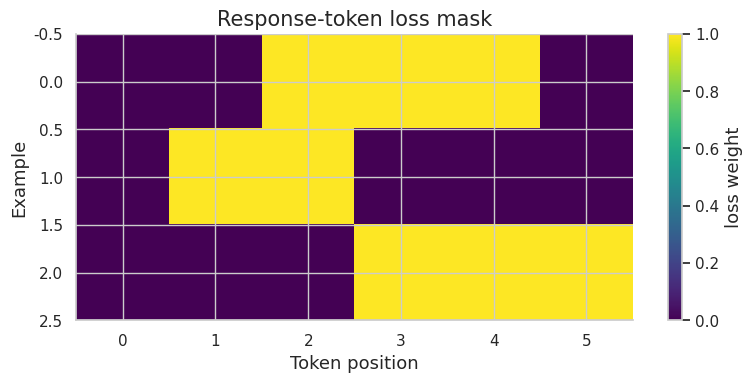
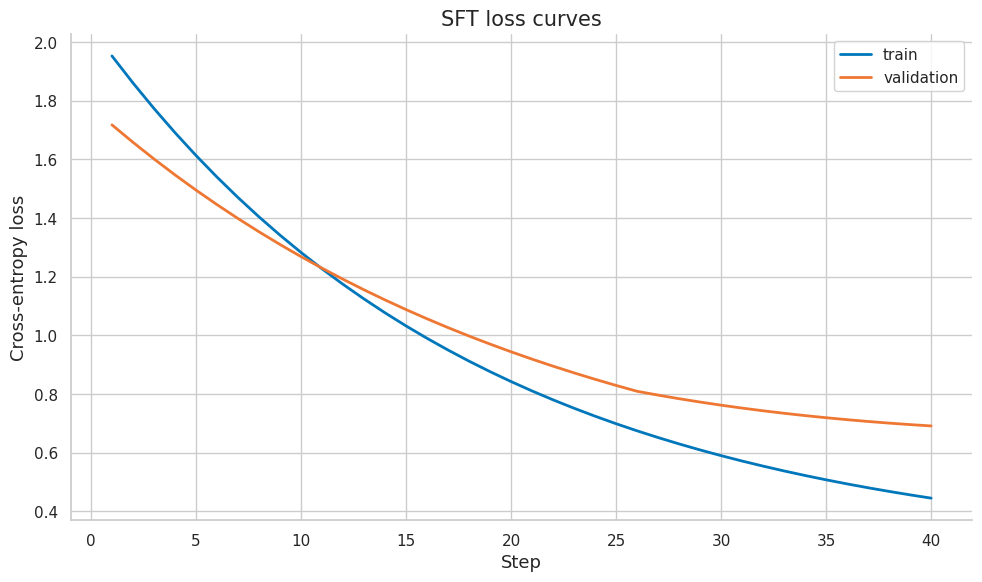
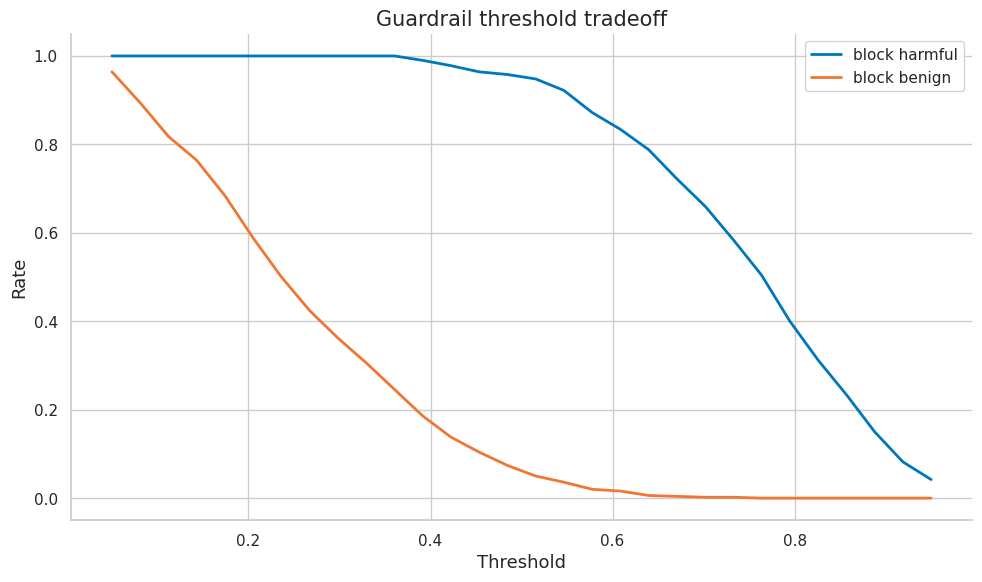
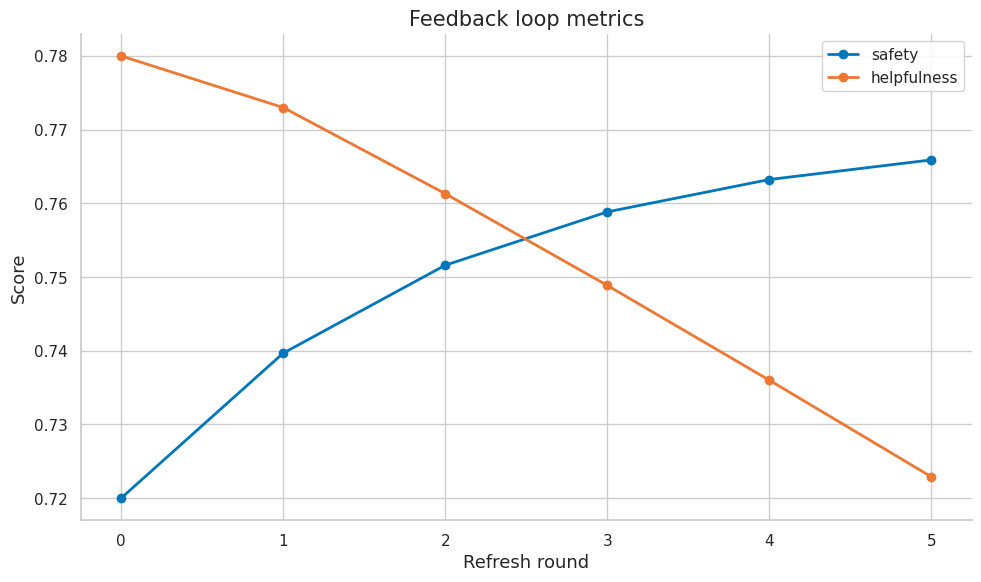
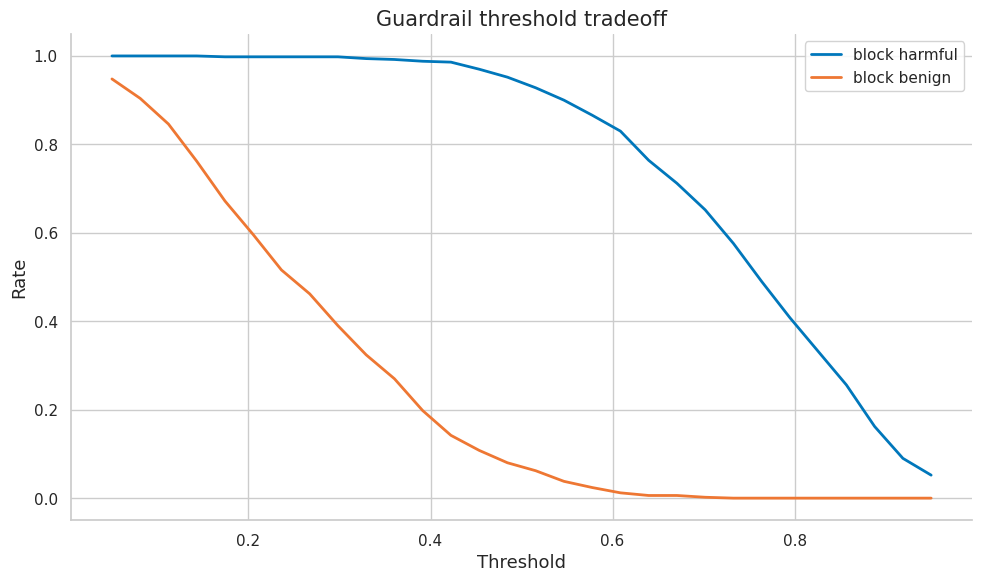
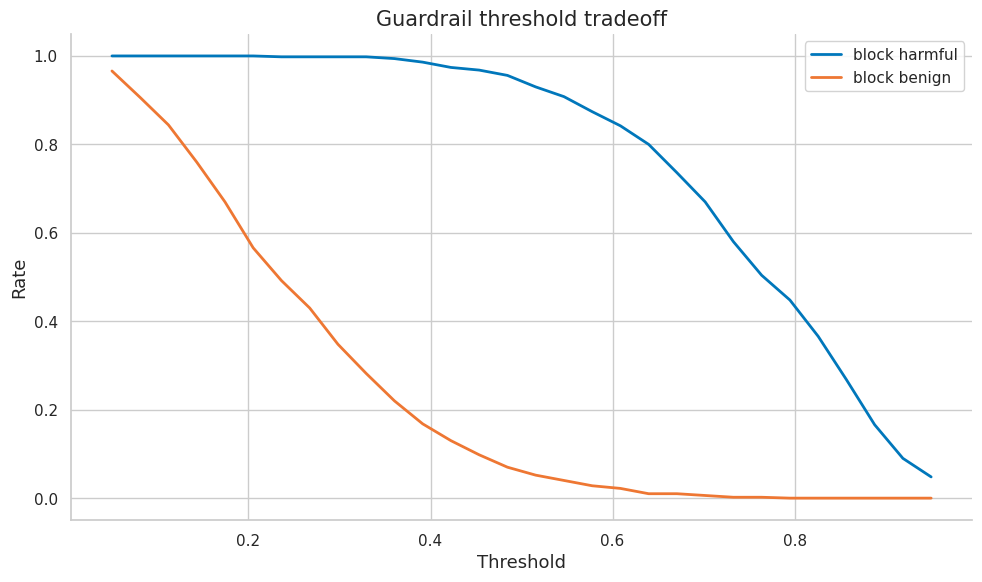
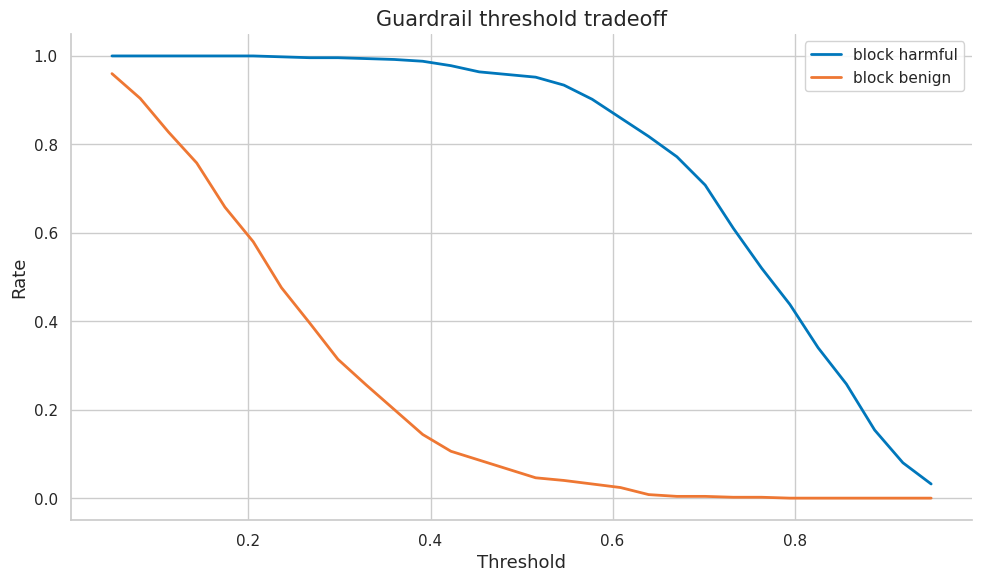
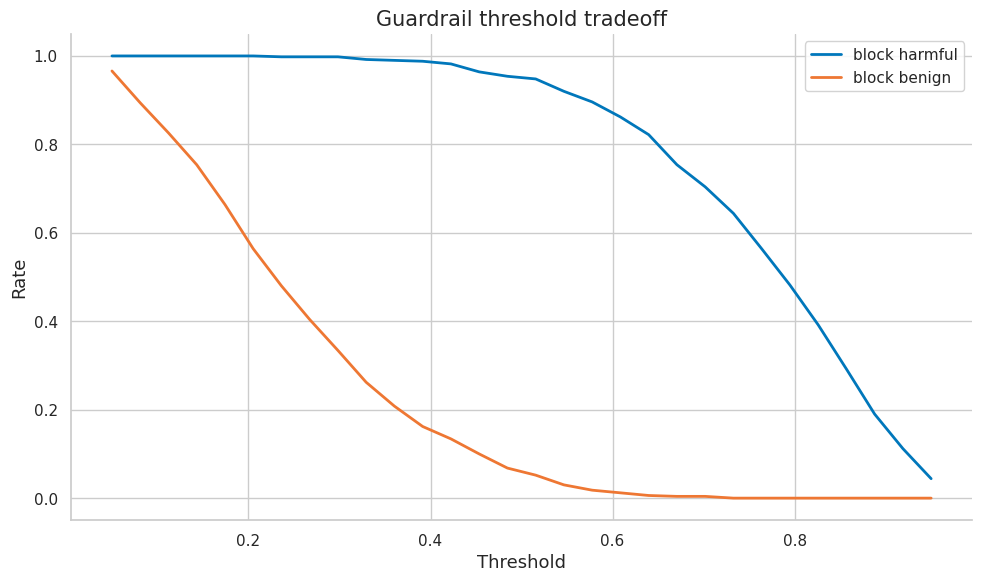

Source code (Python) for these figures, in order:
import numpy as np
import matplotlib.pyplot as plt
import matplotlib as mpl

try:
    import seaborn as sns
    sns.set_theme(style="whitegrid", palette="colorblind")
    HAS_SNS = True
except ImportError:
    plt.style.use("seaborn-v0_8-whitegrid")
    HAS_SNS = False

mpl.rcParams.update({
    "figure.figsize":    (10, 6),
    "figure.dpi":         120,
    "font.size":           13,
    "axes.titlesize":      15,
    "axes.labelsize":      13,
    "xtick.labelsize":     11,
    "ytick.labelsize":     11,
    "legend.fontsize":     11,
    "legend.framealpha":   0.85,
    "lines.linewidth":      2.0,
    "axes.spines.top":     False,
    "axes.spines.right":   False,
    "savefig.bbox":       "tight",
    "savefig.dpi":         150,
})
np.random.seed(42)
print("Plot setup complete.")


COLORS = {
    "primary":   "#0077BB",
    "secondary": "#EE7733",
    "tertiary":  "#009988",
    "error":     "#CC3311",
    "neutral":   "#555555",
    "highlight": "#EE3377",
}

def header(title):
    print("\n" + "=" * 80)
    print(title)
    print("=" * 80)

def sigmoid(x):
    return 1.0 / (1.0 + np.exp(-x))

def softmax(z, axis=-1):
    z = np.asarray(z, dtype=float)
    z = z - z.max(axis=axis, keepdims=True)
    exp_z = np.exp(z)
    return exp_z / exp_z.sum(axis=axis, keepdims=True)

def log_softmax(z, axis=-1):
    z = np.asarray(z, dtype=float)
    shifted = z - z.max(axis=axis, keepdims=True)
    return shifted - np.log(np.exp(shifted).sum(axis=axis, keepdims=True))

def check_true(condition, message):
    ok = bool(condition)
    print(f"{'PASS' if ok else 'FAIL'} - {message}")
    assert ok

def check_close(actual, expected, tol=1e-8, message="values close"):
    ok = abs(float(actual) - float(expected)) <= tol
    print(f"{'PASS' if ok else 'FAIL'} - {message}: actual={float(actual):.6f}, expected={float(expected):.6f}")
    assert ok

print("Alignment helper functions loaded.")


header("Demo 1 - Why pretrained next-token models need instruction-following alignment: response-only SFT loss")
logits = np.array([
    [2.0, 0.2, -0.5],
    [0.1, 1.8, -0.2],
    [0.4, 0.0, 1.5],
    [1.1, 0.5, -0.4],
])
targets = np.array([0, 1, 2, 0])
response_mask = np.array([0, 1, 1, 1], dtype=float)
log_probs = log_softmax(logits, axis=1)
nll = -log_probs[np.arange(len(targets)), targets]
loss = (nll * response_mask).sum() / response_mask.sum()
print("token NLL:", np.round(nll, 4))
print(f"masked response loss={loss:.4f}")
check_true(response_mask[0] == 0, "prompt token is excluded from SFT loss")


header("Demo 2 - Instruction following as behavior conditioning: loss-mask visualization")
mask = np.array([[0, 0, 1, 1, 1, 0], [0, 1, 1, 0, 0, 0], [0, 0, 0, 1, 1, 1]])
fig, ax = plt.subplots(figsize=(8, 4))
im = ax.imshow(mask, cmap="viridis", aspect="auto")
fig.colorbar(im, ax=ax, label="loss weight")
ax.set_title("Response-token loss mask")
ax.set_xlabel("Token position")
ax.set_ylabel("Example")
fig.tight_layout()
plt.show()
print("active response tokens:", int(mask.sum()))
check_true(mask.sum() > 0, "mask contains trainable response tokens")


header("Demo 3 - Demonstrations versus preferences: SFT validation curve")
steps = np.arange(1, 41)
train = 1.8 * np.exp(-steps / 18) + 0.25
val = 1.4 * np.exp(-steps / 22) + 0.38 + 0.006 * np.maximum(steps - 26, 0)
fig, ax = plt.subplots()
ax.plot(steps, train, color=COLORS["primary"], label="train")
ax.plot(steps, val, color=COLORS["secondary"], label="validation")
ax.set_title("SFT loss curves")
ax.set_xlabel("Step")
ax.set_ylabel("Cross-entropy loss")
ax.legend()
fig.tight_layout()
plt.show()
best_step = int(steps[val.argmin()])
print(f"best validation step={best_step}")
check_true(best_step > 1, "validation curve has an interior best step")


header("Demo 4 - Chat templates as part of the objective: guardrail threshold tradeoff")
scores_bad = np.random.beta(6, 2, size=500)
scores_good = np.random.beta(2, 6, size=500)
thresholds = np.linspace(0.05, 0.95, 30)
tpr, fpr = [], []
for tau in thresholds:
    tpr.append((scores_bad >= tau).mean())
    fpr.append((scores_good >= tau).mean())
fig, ax = plt.subplots()
ax.plot(thresholds, tpr, color=COLORS["primary"], label="block harmful")
ax.plot(thresholds, fpr, color=COLORS["secondary"], label="block benign")
ax.set_title("Guardrail threshold tradeoff")
ax.set_xlabel("Threshold")
ax.set_ylabel("Rate")
ax.legend()
fig.tight_layout()
plt.show()
check_true(max(tpr) <= 1 and min(fpr) >= 0, "rates stay in [0, 1]")


header("Demo 5 - Historical arc from FLAN to InstructGPT: feedback loop improvement")
rounds = np.arange(6)
safety = 0.72 + 0.05 * (1 - np.exp(-rounds / 2))
helpfulness = 0.78 - 0.015 * rounds + 0.008 * np.sqrt(rounds)
fig, ax = plt.subplots()
ax.plot(rounds, safety, color=COLORS["primary"], marker="o", label="safety")
ax.plot(rounds, helpfulness, color=COLORS["secondary"], marker="o", label="helpfulness")
ax.set_title("Feedback loop metrics")
ax.set_xlabel("Refresh round")
ax.set_ylabel("Score")
ax.legend()
fig.tight_layout()
plt.show()
print(f"final safety={safety[-1]:.3f}, final helpfulness={helpfulness[-1]:.3f}")
check_true(safety[-1] > safety[0], "safety improves after feedback refreshes")


header("Demo 6 - Prompt $x$ and response $y$: response-only SFT loss")
logits = np.array([
    [2.0, 0.2, -0.5],
    [0.1, 1.8, -0.2],
    [0.4, 0.0, 1.5],
    [1.1, 0.5, -0.4],
])
targets = np.array([0, 1, 2, 0])
response_mask = np.array([0, 1, 1, 1], dtype=float)
log_probs = log_softmax(logits, axis=1)
nll = -log_probs[np.arange(len(targets)), targets]
loss = (nll * response_mask).sum() / response_mask.sum()
print("token NLL:", np.round(nll, 4))
print(f"masked response loss={loss:.4f}")
check_true(response_mask[0] == 0, "prompt token is excluded from SFT loss")


header("Demo 7 - Demonstration dataset $\mathcal{D}_{\mathrm{SFT}}$: loss-mask visualization")
mask = np.array([[0, 0, 1, 1, 1, 0], [0, 1, 1, 0, 0, 0], [0, 0, 0, 1, 1, 1]])
fig, ax = plt.subplots(figsize=(8, 4))
im = ax.imshow(mask, cmap="viridis", aspect="auto")
fig.colorbar(im, ax=ax, label="loss weight")
ax.set_title("Response-token loss mask")
ax.set_xlabel("Token position")
ax.set_ylabel("Example")
fig.tight_layout()
plt.show()
print("active response tokens:", int(mask.sum()))
check_true(mask.sum() > 0, "mask contains trainable response tokens")


header("Demo 8 - Policy $\pi_\theta(y \mid x)$: SFT validation curve")
steps = np.arange(1, 41)
train = 1.8 * np.exp(-steps / 18) + 0.25
val = 1.4 * np.exp(-steps / 22) + 0.38 + 0.006 * np.maximum(steps - 26, 0)
fig, ax = plt.subplots()
ax.plot(steps, train, color=COLORS["primary"], label="train")
ax.plot(steps, val, color=COLORS["secondary"], label="validation")
ax.set_title("SFT loss curves")
ax.set_xlabel("Step")
ax.set_ylabel("Cross-entropy loss")
ax.legend()
fig.tight_layout()
plt.show()
best_step = int(steps[val.argmin()])
print(f"best validation step={best_step}")
check_true(best_step > 1, "validation curve has an interior best step")


header("Demo 9 - Response-token mask: guardrail threshold tradeoff")
scores_bad = np.random.beta(6, 2, size=500)
scores_good = np.random.beta(2, 6, size=500)
thresholds = np.linspace(0.05, 0.95, 30)
tpr, fpr = [], []
for tau in thresholds:
    tpr.append((scores_bad >= tau).mean())
    fpr.append((scores_good >= tau).mean())
fig, ax = plt.subplots()
ax.plot(thresholds, tpr, color=COLORS["primary"], label="block harmful")
ax.plot(thresholds, fpr, color=COLORS["secondary"], label="block benign")
ax.set_title("Guardrail threshold tradeoff")
ax.set_xlabel("Threshold")
ax.set_ylabel("Rate")
ax.legend()
fig.tight_layout()
plt.show()
check_true(max(tpr) <= 1 and min(fpr) >= 0, "rates stay in [0, 1]")


header("Demo 10 - Instruction distribution and validation split: feedback loop improvement")
rounds = np.arange(6)
safety = 0.72 + 0.05 * (1 - np.exp(-rounds / 2))
helpfulness = 0.78 - 0.015 * rounds + 0.008 * np.sqrt(rounds)
fig, ax = plt.subplots()
ax.plot(rounds, safety, color=COLORS["primary"], marker="o", label="safety")
ax.plot(rounds, helpfulness, color=COLORS["secondary"], marker="o", label="helpfulness")
ax.set_title("Feedback loop metrics")
ax.set_xlabel("Refresh round")
ax.set_ylabel("Score")
ax.legend()
fig.tight_layout()
plt.show()
print(f"final safety={safety[-1]:.3f}, final helpfulness={helpfulness[-1]:.3f}")
check_true(safety[-1] > safety[0], "safety improves after feedback refreshes")


header("Demo 11 - Task diversity: response-only SFT loss")
logits = np.array([
    [2.0, 0.2, -0.5],
    [0.1, 1.8, -0.2],
    [0.4, 0.0, 1.5],
    [1.1, 0.5, -0.4],
])
targets = np.array([0, 1, 2, 0])
response_mask = np.array([0, 1, 1, 1], dtype=float)
log_probs = log_softmax(logits, axis=1)
nll = -log_probs[np.arange(len(targets)), targets]
loss = (nll * response_mask).sum() / response_mask.sum()
print("token NLL:", np.round(nll, 4))
print(f"masked response loss={loss:.4f}")
check_true(response_mask[0] == 0, "prompt token is excluded from SFT loss")


header("Demo 12 - Chat templates: loss-mask visualization")
mask = np.array([[0, 0, 1, 1, 1, 0], [0, 1, 1, 0, 0, 0], [0, 0, 0, 1, 1, 1]])
fig, ax = plt.subplots(figsize=(8, 4))
im = ax.imshow(mask, cmap="viridis", aspect="auto")
fig.colorbar(im, ax=ax, label="loss weight")
ax.set_title("Response-token loss mask")
ax.set_xlabel("Token position")
ax.set_ylabel("Example")
fig.tight_layout()
plt.show()
print("active response tokens:", int(mask.sum()))
check_true(mask.sum() > 0, "mask contains trainable response tokens")


header("Demo 13 - Role tokens: SFT validation curve")
steps = np.arange(1, 41)
train = 1.8 * np.exp(-steps / 18) + 0.25
val = 1.4 * np.exp(-steps / 22) + 0.38 + 0.006 * np.maximum(steps - 26, 0)
fig, ax = plt.subplots()
ax.plot(steps, train, color=COLORS["primary"], label="train")
ax.plot(steps, val, color=COLORS["secondary"], label="validation")
ax.set_title("SFT loss curves")
ax.set_xlabel("Step")
ax.set_ylabel("Cross-entropy loss")
ax.legend()
fig.tight_layout()
plt.show()
best_step = int(steps[val.argmin()])
print(f"best validation step={best_step}")
check_true(best_step > 1, "validation curve has an interior best step")


header("Demo 14 - Refusal examples: guardrail threshold tradeoff")
scores_bad = np.random.beta(6, 2, size=500)
scores_good = np.random.beta(2, 6, size=500)
thresholds = np.linspace(0.05, 0.95, 30)
tpr, fpr = [], []
for tau in thresholds:
    tpr.append((scores_bad >= tau).mean())
    fpr.append((scores_good >= tau).mean())
fig, ax = plt.subplots()
ax.plot(thresholds, tpr, color=COLORS["primary"], label="block harmful")
ax.plot(thresholds, fpr, color=COLORS["secondary"], label="block benign")
ax.set_title("Guardrail threshold tradeoff")
ax.set_xlabel("Threshold")
ax.set_ylabel("Rate")
ax.legend()
fig.tight_layout()
plt.show()
check_true(max(tpr) <= 1 and min(fpr) >= 0, "rates stay in [0, 1]")


header("Demo 15 - Multi-turn demonstrations: feedback loop improvement")
rounds = np.arange(6)
safety = 0.72 + 0.05 * (1 - np.exp(-rounds / 2))
helpfulness = 0.78 - 0.015 * rounds + 0.008 * np.sqrt(rounds)
fig, ax = plt.subplots()
ax.plot(rounds, safety, color=COLORS["primary"], marker="o", label="safety")
ax.plot(rounds, helpfulness, color=COLORS["secondary"], marker="o", label="helpfulness")
ax.set_title("Feedback loop metrics")
ax.set_xlabel("Refresh round")
ax.set_ylabel("Score")
ax.legend()
fig.tight_layout()
plt.show()
print(f"final safety={safety[-1]:.3f}, final helpfulness={helpfulness[-1]:.3f}")
check_true(safety[-1] > safety[0], "safety improves after feedback refreshes")


header("Demo 16 - Response-only cross-entropy: response-only SFT loss")
logits = np.array([
    [2.0, 0.2, -0.5],
    [0.1, 1.8, -0.2],
    [0.4, 0.0, 1.5],
    [1.1, 0.5, -0.4],
])
targets = np.array([0, 1, 2, 0])
response_mask = np.array([0, 1, 1, 1], dtype=float)
log_probs = log_softmax(logits, axis=1)
nll = -log_probs[np.arange(len(targets)), targets]
loss = (nll * response_mask).sum() / response_mask.sum()
print("token NLL:", np.round(nll, 4))
print(f"masked response loss={loss:.4f}")
check_true(response_mask[0] == 0, "prompt token is excluded from SFT loss")


header("Demo 17 - Packed examples: loss-mask visualization")
mask = np.array([[0, 0, 1, 1, 1, 0], [0, 1, 1, 0, 0, 0], [0, 0, 0, 1, 1, 1]])
fig, ax = plt.subplots(figsize=(8, 4))
im = ax.imshow(mask, cmap="viridis", aspect="auto")
fig.colorbar(im, ax=ax, label="loss weight")
ax.set_title("Response-token loss mask")
ax.set_xlabel("Token position")
ax.set_ylabel("Example")
fig.tight_layout()
plt.show()
print("active response tokens:", int(mask.sum()))
check_true(mask.sum() > 0, "mask contains trainable response tokens")


header("Demo 18 - Loss masks: SFT validation curve")
steps = np.arange(1, 41)
train = 1.8 * np.exp(-steps / 18) + 0.25
val = 1.4 * np.exp(-steps / 22) + 0.38 + 0.006 * np.maximum(steps - 26, 0)
fig, ax = plt.subplots()
ax.plot(steps, train, color=COLORS["primary"], label="train")
ax.plot(steps, val, color=COLORS["secondary"], label="validation")
ax.set_title("SFT loss curves")
ax.set_xlabel("Step")
ax.set_ylabel("Cross-entropy loss")
ax.legend()
fig.tight_layout()
plt.show()
best_step = int(steps[val.argmin()])
print(f"best validation step={best_step}")
check_true(best_step > 1, "validation curve has an interior best step")


header("Demo 19 - Class imbalance: guardrail threshold tradeoff")
scores_bad = np.random.beta(6, 2, size=500)
scores_good = np.random.beta(2, 6, size=500)
thresholds = np.linspace(0.05, 0.95, 30)
tpr, fpr = [], []
for tau in thresholds:
    tpr.append((scores_bad >= tau).mean())
    fpr.append((scores_good >= tau).mean())
fig, ax = plt.subplots()
ax.plot(thresholds, tpr, color=COLORS["primary"], label="block harmful")
ax.plot(thresholds, fpr, color=COLORS["secondary"], label="block benign")
ax.set_title("Guardrail threshold tradeoff")
ax.set_xlabel("Threshold")
ax.set_ylabel("Rate")
ax.legend()
fig.tight_layout()
plt.show()
check_true(max(tpr) <= 1 and min(fpr) >= 0, "rates stay in [0, 1]")


header("Demo 20 - Validation curves: feedback loop improvement")
rounds = np.arange(6)
safety = 0.72 + 0.05 * (1 - np.exp(-rounds / 2))
helpfulness = 0.78 - 0.015 * rounds + 0.008 * np.sqrt(rounds)
fig, ax = plt.subplots()
ax.plot(rounds, safety, color=COLORS["primary"], marker="o", label="safety")
ax.plot(rounds, helpfulness, color=COLORS["secondary"], marker="o", label="helpfulness")
ax.set_title("Feedback loop metrics")
ax.set_xlabel("Refresh round")
ax.set_ylabel("Score")
ax.legend()
fig.tight_layout()
plt.show()
print(f"final safety={safety[-1]:.3f}, final helpfulness={helpfulness[-1]:.3f}")
check_true(safety[-1] > safety[0], "safety improves after feedback refreshes")


header("Demo 21 - Helpfulness: response-only SFT loss")
logits = np.array([
    [2.0, 0.2, -0.5],
    [0.1, 1.8, -0.2],
    [0.4, 0.0, 1.5],
    [1.1, 0.5, -0.4],
])
targets = np.array([0, 1, 2, 0])
response_mask = np.array([0, 1, 1, 1], dtype=float)
log_probs = log_softmax(logits, axis=1)
nll = -log_probs[np.arange(len(targets)), targets]
loss = (nll * response_mask).sum() / response_mask.sum()
print("token NLL:", np.round(nll, 4))
print(f"masked response loss={loss:.4f}")
check_true(response_mask[0] == 0, "prompt token is excluded from SFT loss")


header("Demo 22 - Honesty: loss-mask visualization")
mask = np.array([[0, 0, 1, 1, 1, 0], [0, 1, 1, 0, 0, 0], [0, 0, 0, 1, 1, 1]])
fig, ax = plt.subplots(figsize=(8, 4))
im = ax.imshow(mask, cmap="viridis", aspect="auto")
fig.colorbar(im, ax=ax, label="loss weight")
ax.set_title("Response-token loss mask")
ax.set_xlabel("Token position")
ax.set_ylabel("Example")
fig.tight_layout()
plt.show()
print("active response tokens:", int(mask.sum()))
check_true(mask.sum() > 0, "mask contains trainable response tokens")


header("Demo 23 - Harmlessness: SFT validation curve")
steps = np.arange(1, 41)
train = 1.8 * np.exp(-steps / 18) + 0.25
val = 1.4 * np.exp(-steps / 22) + 0.38 + 0.006 * np.maximum(steps - 26, 0)
fig, ax = plt.subplots()
ax.plot(steps, train, color=COLORS["primary"], label="train")
ax.plot(steps, val, color=COLORS["secondary"], label="validation")
ax.set_title("SFT loss curves")
ax.set_xlabel("Step")
ax.set_ylabel("Cross-entropy loss")
ax.legend()
fig.tight_layout()
plt.show()
best_step = int(steps[val.argmin()])
print(f"best validation step={best_step}")
check_true(best_step > 1, "validation curve has an interior best step")


header("Demo 24 - Style control: guardrail threshold tradeoff")
scores_bad = np.random.beta(6, 2, size=500)
scores_good = np.random.beta(2, 6, size=500)
thresholds = np.linspace(0.05, 0.95, 30)
tpr, fpr = [], []
for tau in thresholds:
    tpr.append((scores_bad >= tau).mean())
    fpr.append((scores_good >= tau).mean())
fig, ax = plt.subplots()
ax.plot(thresholds, tpr, color=COLORS["primary"], label="block harmful")
ax.plot(thresholds, fpr, color=COLORS["secondary"], label="block benign")
ax.set_title("Guardrail threshold tradeoff")
ax.set_xlabel("Threshold")
ax.set_ylabel("Rate")
ax.legend()
fig.tight_layout()
plt.show()
check_true(max(tpr) <= 1 and min(fpr) >= 0, "rates stay in [0, 1]")


header("Demo 25 - Sycophancy risk: feedback loop improvement")
rounds = np.arange(6)
safety = 0.72 + 0.05 * (1 - np.exp(-rounds / 2))
helpfulness = 0.78 - 0.015 * rounds + 0.008 * np.sqrt(rounds)
fig, ax = plt.subplots()
ax.plot(rounds, safety, color=COLORS["primary"], marker="o", label="safety")
ax.plot(rounds, helpfulness, color=COLORS["secondary"], marker="o", label="helpfulness")
ax.set_title("Feedback loop metrics")
ax.set_xlabel("Refresh round")
ax.set_ylabel("Score")
ax.legend()
fig.tight_layout()
plt.show()
print(f"final safety={safety[-1]:.3f}, final helpfulness={helpfulness[-1]:.3f}")
check_true(safety[-1] > safety[0], "safety improves after feedback refreshes")
